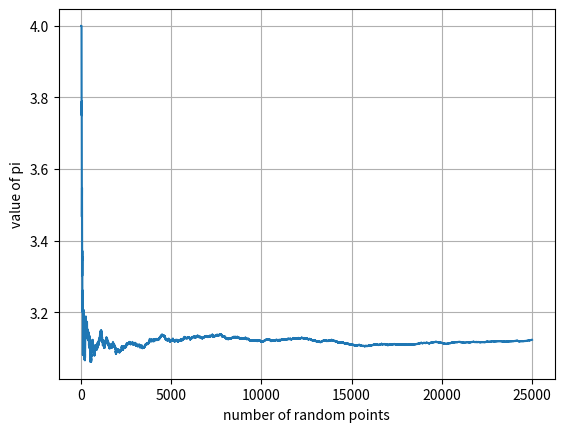

Reproduce this figure in Python.
import random
import math
import numpy as np
import matplotlib.pyplot as plt

x=[]
ciin=[]
sq=[]
k1=1
k=[k1]
n=0
i=0
j=0
num=25000
pi=[]
def ci(x):
    return (math.sqrt(1-(x**2)))
def sq1():
    return (round(random.uniform(-1,1),4))
def sq2():
    return (round(random.uniform(-1,1),4))



while k[n]!=num:
    while len(x)!=k[n]:
        x.append([sq1(),sq2()])
    while i!=k[n]:
        z=(math.sqrt((x[i][j])**2+(x[i][j+1])**2))
        c=ci(x[i][j])
        if z<1:
            ciin.append(round(z,4))
            i+=1
        elif (z>1 and x[i][j]==0):
            i+=1
        else:
            sq.append(round(z,4))
            i+=1
    n+=1
    k1+=1
    k.append(k1)
    piv= 4*(len(ciin)/len(x))
    pi.append(piv)
if len(k)!=len(pi):
    del k[-1]
print(round(pi[-1],4))
E= math.sqrt(((round(math.pi,4)-pi[-1])/math.pi)**2)
print("Relative Error=",round (E*100,3),"%")
plt.plot(k,pi)
plt.grid()
plt.xlabel("number of random points")
plt.ylabel("value of pi")
plt.show()
#--------Relative Error Calculations-------
